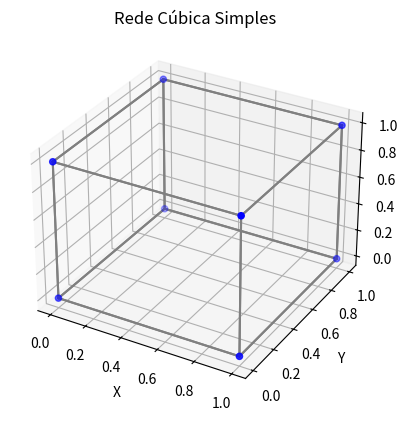
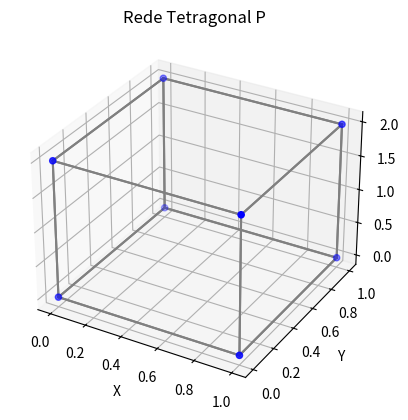
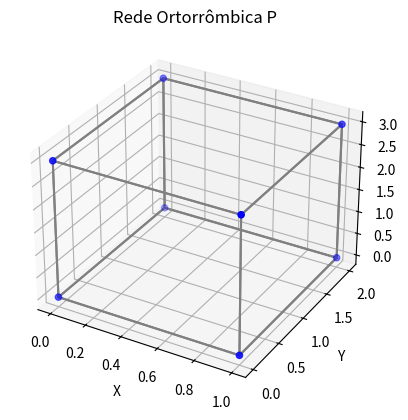

Reproduce these figures in Python, in order.
import numpy as np
import matplotlib.pyplot as plt
from mpl_toolkits.mplot3d import Axes3D

def plot_cubic_simple():
    a = np.array([1, 0, 0])
    b = np.array([0, 1, 0])
    c = np.array([0, 0, 1])
    points = []
    for i in range(2):
        for j in range(2):
            for k in range(2):
                points.append(i * a + j * b + k * c)
    points = np.array(points)
    fig = plt.figure()
    ax = fig.add_subplot(111, projection='3d')
    ax.scatter(points[:, 0], points[:, 1], points[:, 2], color='blue')
    for p1 in points:
        for p2 in points:
            if np.linalg.norm(p1 - p2) == 1:
                ax.plot([p1[0], p2[0]], [p1[1], p2[1]], [p1[2], p2[2]], color='gray')
    ax.set_title('Rede Cúbica Simples')
    ax.set_xlabel('X')
    ax.set_ylabel('Y')
    ax.set_zlabel('Z')
    plt.show(block=False)

def plot_tetragonal_p(a_length=1, c_length=2):
    a = np.array([a_length, 0, 0])
    b = np.array([0, a_length, 0])
    c = np.array([0, 0, c_length])
    points = []
    for i in range(2):
        for j in range(2):
            for k in range(2):
                points.append(i * a + j * b + k * c)
    points = np.array(points)
    fig = plt.figure()
    ax = fig.add_subplot(111, projection='3d')
    ax.scatter(points[:, 0], points[:, 1], points[:, 2], color='blue')
    for p1 in points:
        for p2 in points:
            distance = np.linalg.norm(p1 - p2)
            if np.isclose(distance, a_length) or np.isclose(distance, c_length):
                ax.plot([p1[0], p2[0]], [p1[1], p2[1]], [p1[2], p2[2]], color='gray')
    ax.set_title('Rede Tetragonal P')
    ax.set_xlabel('X')
    ax.set_ylabel('Y')
    ax.set_zlabel('Z')
    plt.show(block=False)

def plot_orthorhombic_p(a_length=1, b_length=2, c_length=3):
    a = np.array([a_length, 0, 0])
    b = np.array([0, b_length, 0])
    c = np.array([0, 0, c_length])
    points = []
    for i in range(2):
        for j in range(2):
            for k in range(2):
                points.append(i * a + j * b + k * c)
    points = np.array(points)
    fig = plt.figure()
    ax = fig.add_subplot(111, projection='3d')
    ax.scatter(points[:, 0], points[:, 1], points[:, 2], color='blue')
    for p1 in points:
        for p2 in points:
            distance = np.linalg.norm(p1 - p2)
            if np.isclose(distance, a_length) or np.isclose(distance, b_length) or np.isclose(distance, c_length):
                ax.plot([p1[0], p2[0]], [p1[1], p2[1]], [p1[2], p2[2]], color='gray')
    ax.set_title('Rede Ortorrômbica P')
    ax.set_xlabel('X')
    ax.set_ylabel('Y')
    ax.set_zlabel('Z')
    plt.show(block=False)

def main():
    plot_cubic_simple()
    plot_tetragonal_p()
    plot_orthorhombic_p()
    plt.show()

if __name__ == "__main__":
    main()
